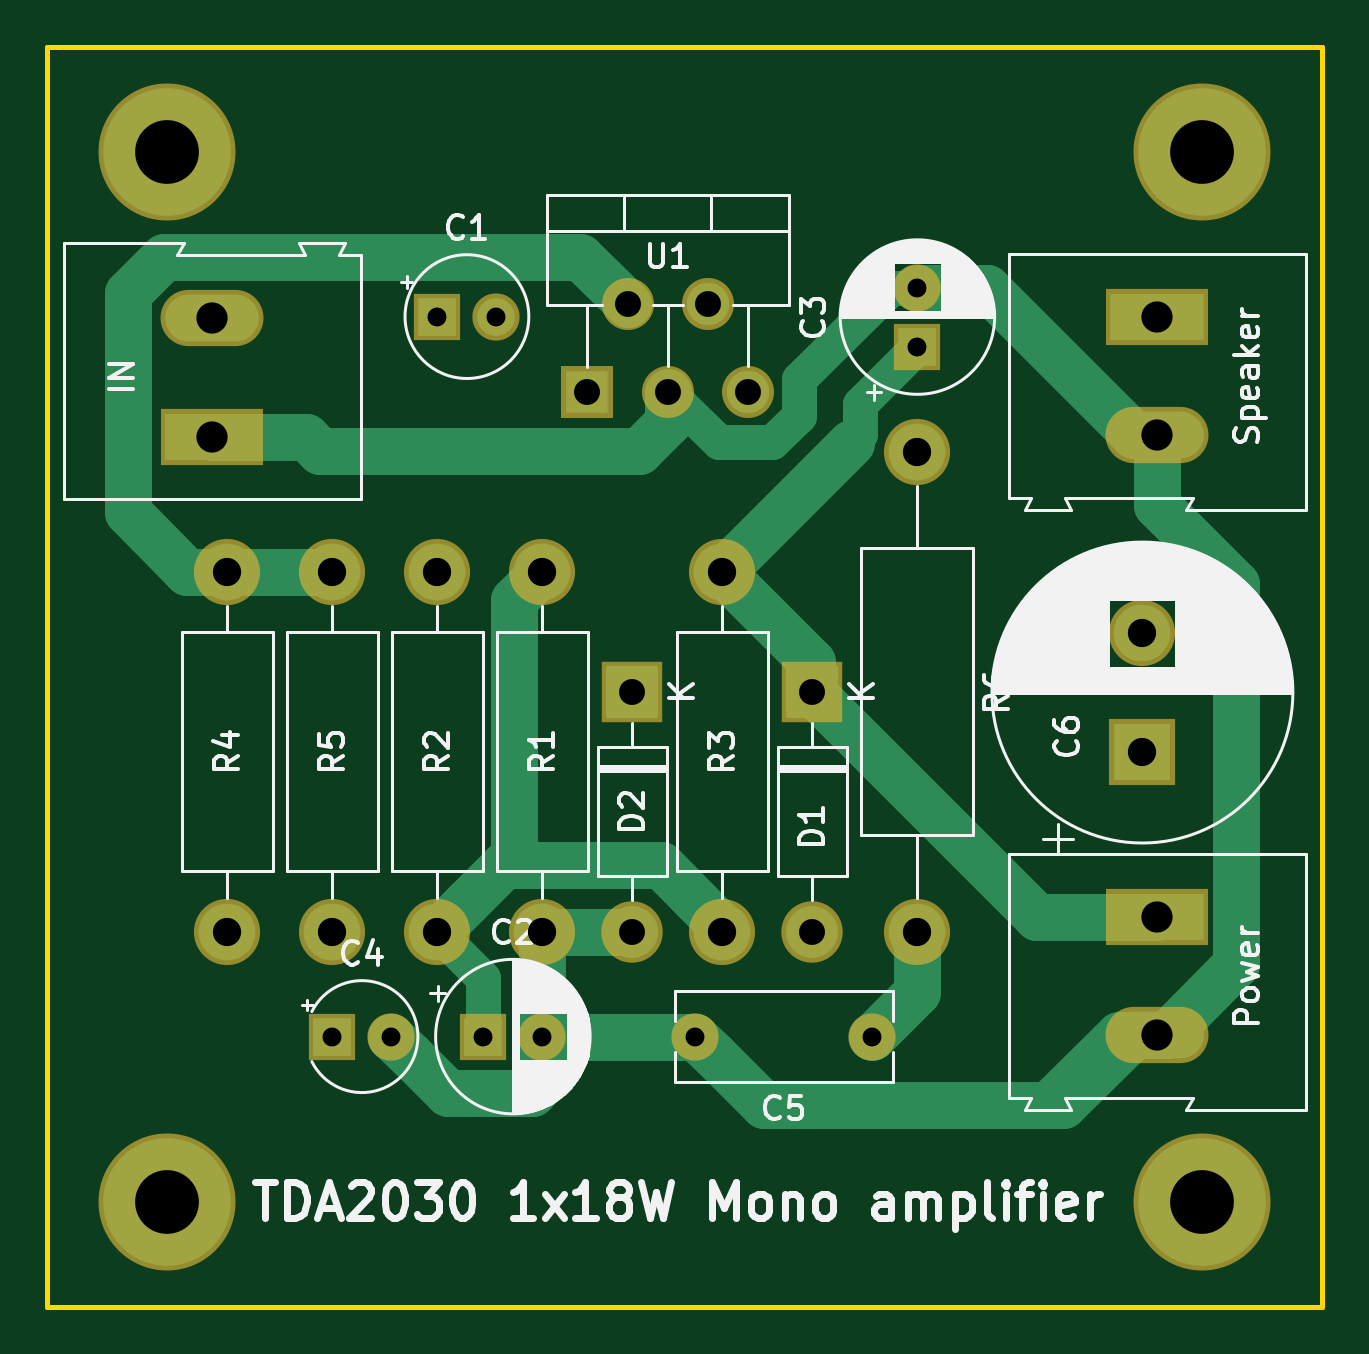
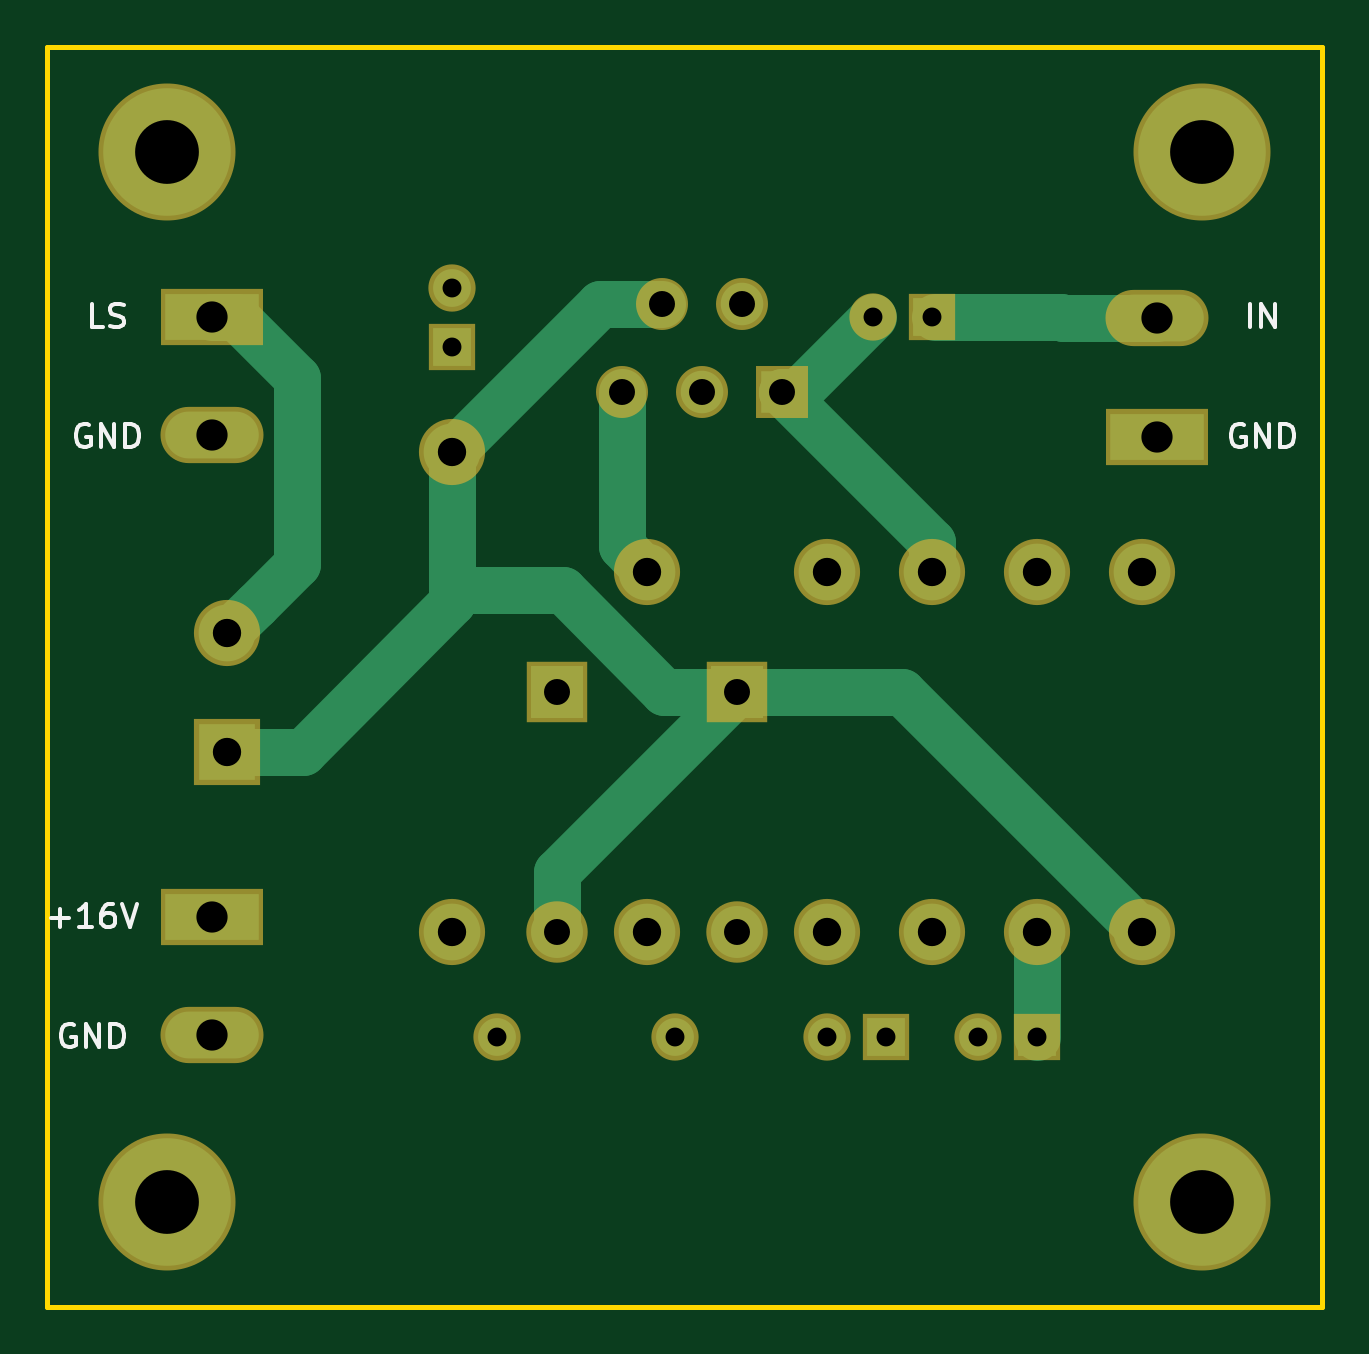
Circuit board: 11 layer files. Board 54.0 x 53.3 mm.
- bottom_copper: tda2030MonoAmplifier-B.Cu.gbr (6766 bytes)
- bottom_mask: tda2030MonoAmplifier-B.Mask.gbr (2717 bytes)
- paste: tda2030MonoAmplifier-B.Paste.gbr (497 bytes)
- bottom_silk: tda2030MonoAmplifier-B.SilkS.gbr (4864 bytes)
- outline: tda2030MonoAmplifier-Edge.Cuts.gbr (692 bytes)
- top_copper: tda2030MonoAmplifier-F.Cu.gbr (8630 bytes)
- top_mask: tda2030MonoAmplifier-F.Mask.gbr (2717 bytes)
- paste: tda2030MonoAmplifier-F.Paste.gbr (497 bytes)
- top_silk: tda2030MonoAmplifier-F.SilkS.gbr (55131 bytes)
- drill: tda2030MonoAmplifier-NPTH.drl (132 bytes)
- drill: tda2030MonoAmplifier-PTH.drl (735 bytes)

=== bottom_copper: tda2030MonoAmplifier-B.Cu.gbr (6766 bytes, source omitted) ===
=== bottom_mask: tda2030MonoAmplifier-B.Mask.gbr ===
G04 #@! TF.GenerationSoftware,KiCad,Pcbnew,(5.0.0)*
G04 #@! TF.CreationDate,2018-07-25T01:58:25+02:00*
G04 #@! TF.ProjectId,tda2030MonoAmplifier,746461323033304D6F6E6F416D706C69,rev?*
G04 #@! TF.SameCoordinates,Original*
G04 #@! TF.FileFunction,Soldermask,Bot*
G04 #@! TF.FilePolarity,Negative*
%FSLAX46Y46*%
G04 Gerber Fmt 4.6, Leading zero omitted, Abs format (unit mm)*
G04 Created by KiCad (PCBNEW (5.0.0)) date 07/25/18 01:58:25*
%MOMM*%
%LPD*%
G01*
G04 APERTURE LIST*
%ADD10R,4.360000X2.380000*%
%ADD11O,4.360000X2.380000*%
%ADD12R,2.000000X2.000000*%
%ADD13C,2.000000*%
%ADD14R,2.800000X2.800000*%
%ADD15C,2.800000*%
%ADD16O,2.600000X2.600000*%
%ADD17R,2.600000X2.600000*%
%ADD18C,5.800000*%
%ADD19O,2.800000X2.800000*%
%ADD20R,2.200000X2.200000*%
%ADD21O,2.200000X2.200000*%
G04 APERTURE END LIST*
D10*
G04 #@! TO.C,Speaker*
X153035000Y-103505000D03*
D11*
X153035000Y-108505000D03*
G04 #@! TD*
D12*
G04 #@! TO.C,C1*
X122555000Y-103505000D03*
D13*
X125055000Y-103505000D03*
G04 #@! TD*
D12*
G04 #@! TO.C,C2*
X124500000Y-133985000D03*
D13*
X127000000Y-133985000D03*
G04 #@! TD*
G04 #@! TO.C,C3*
X142875000Y-102275000D03*
D12*
X142875000Y-104775000D03*
G04 #@! TD*
G04 #@! TO.C,C4*
X118110000Y-133985000D03*
D13*
X120610000Y-133985000D03*
G04 #@! TD*
G04 #@! TO.C,C5*
X140970000Y-133985000D03*
X133470000Y-133985000D03*
G04 #@! TD*
D14*
G04 #@! TO.C,C6*
X152400000Y-121920000D03*
D15*
X152400000Y-116920000D03*
G04 #@! TD*
D16*
G04 #@! TO.C,D1*
X138430000Y-129540000D03*
D17*
X138430000Y-119380000D03*
G04 #@! TD*
G04 #@! TO.C,D2*
X130810000Y-119380000D03*
D16*
X130810000Y-129540000D03*
G04 #@! TD*
D10*
G04 #@! TO.C,IN*
X113030000Y-108585000D03*
D11*
X113030000Y-103585000D03*
G04 #@! TD*
G04 #@! TO.C,Power*
X153035000Y-133905000D03*
D10*
X153035000Y-128905000D03*
G04 #@! TD*
D18*
G04 #@! TO.C,MH1*
X154940000Y-96520000D03*
G04 #@! TD*
G04 #@! TO.C,MH2*
X111125000Y-140970000D03*
G04 #@! TD*
G04 #@! TO.C,MH3*
X154940000Y-140970000D03*
G04 #@! TD*
G04 #@! TO.C,MH4*
X111125000Y-96520000D03*
G04 #@! TD*
D19*
G04 #@! TO.C,R1*
X127000000Y-129540000D03*
D15*
X127000000Y-114300000D03*
G04 #@! TD*
G04 #@! TO.C,R2*
X122555000Y-129540000D03*
D19*
X122555000Y-114300000D03*
G04 #@! TD*
D15*
G04 #@! TO.C,R3*
X134620000Y-114300000D03*
D19*
X134620000Y-129540000D03*
G04 #@! TD*
G04 #@! TO.C,R4*
X113665000Y-114300000D03*
D15*
X113665000Y-129540000D03*
G04 #@! TD*
G04 #@! TO.C,R5*
X118110000Y-114300000D03*
D19*
X118110000Y-129540000D03*
G04 #@! TD*
D15*
G04 #@! TO.C,R6*
X142875000Y-109220000D03*
D19*
X142875000Y-129540000D03*
G04 #@! TD*
D20*
G04 #@! TO.C,U1*
X128905000Y-106680000D03*
D21*
X130605000Y-102980000D03*
X132305000Y-106680000D03*
X134005000Y-102980000D03*
X135705000Y-106680000D03*
G04 #@! TD*
M02*

=== paste: tda2030MonoAmplifier-B.Paste.gbr ===
G04 #@! TF.GenerationSoftware,KiCad,Pcbnew,(5.0.0)*
G04 #@! TF.CreationDate,2018-07-25T01:58:25+02:00*
G04 #@! TF.ProjectId,tda2030MonoAmplifier,746461323033304D6F6E6F416D706C69,rev?*
G04 #@! TF.SameCoordinates,Original*
G04 #@! TF.FileFunction,Paste,Bot*
G04 #@! TF.FilePolarity,Positive*
%FSLAX46Y46*%
G04 Gerber Fmt 4.6, Leading zero omitted, Abs format (unit mm)*
G04 Created by KiCad (PCBNEW (5.0.0)) date 07/25/18 01:58:25*
%MOMM*%
%LPD*%
G01*
G04 APERTURE LIST*
G04 APERTURE END LIST*
M02*

=== bottom_silk: tda2030MonoAmplifier-B.SilkS.gbr ===
G04 #@! TF.GenerationSoftware,KiCad,Pcbnew,(5.0.0)*
G04 #@! TF.CreationDate,2018-07-25T01:58:25+02:00*
G04 #@! TF.ProjectId,tda2030MonoAmplifier,746461323033304D6F6E6F416D706C69,rev?*
G04 #@! TF.SameCoordinates,Original*
G04 #@! TF.FileFunction,Legend,Bot*
G04 #@! TF.FilePolarity,Positive*
%FSLAX46Y46*%
G04 Gerber Fmt 4.6, Leading zero omitted, Abs format (unit mm)*
G04 Created by KiCad (PCBNEW (5.0.0)) date 07/25/18 01:58:25*
%MOMM*%
%LPD*%
G01*
G04 APERTURE LIST*
%ADD10C,0.150000*%
G04 APERTURE END LIST*
D10*
X109108809Y-103957380D02*
X109108809Y-102957380D01*
X108632619Y-103957380D02*
X108632619Y-102957380D01*
X108061190Y-103957380D01*
X108061190Y-102957380D01*
X109346904Y-108085000D02*
X109442142Y-108037380D01*
X109585000Y-108037380D01*
X109727857Y-108085000D01*
X109823095Y-108180238D01*
X109870714Y-108275476D01*
X109918333Y-108465952D01*
X109918333Y-108608809D01*
X109870714Y-108799285D01*
X109823095Y-108894523D01*
X109727857Y-108989761D01*
X109585000Y-109037380D01*
X109489761Y-109037380D01*
X109346904Y-108989761D01*
X109299285Y-108942142D01*
X109299285Y-108608809D01*
X109489761Y-108608809D01*
X108870714Y-109037380D02*
X108870714Y-108037380D01*
X108299285Y-109037380D01*
X108299285Y-108037380D01*
X107823095Y-109037380D02*
X107823095Y-108037380D01*
X107585000Y-108037380D01*
X107442142Y-108085000D01*
X107346904Y-108180238D01*
X107299285Y-108275476D01*
X107251666Y-108465952D01*
X107251666Y-108608809D01*
X107299285Y-108799285D01*
X107346904Y-108894523D01*
X107442142Y-108989761D01*
X107585000Y-109037380D01*
X107823095Y-109037380D01*
X159876904Y-128976428D02*
X159115000Y-128976428D01*
X159495952Y-129357380D02*
X159495952Y-128595476D01*
X158115000Y-129357380D02*
X158686428Y-129357380D01*
X158400714Y-129357380D02*
X158400714Y-128357380D01*
X158495952Y-128500238D01*
X158591190Y-128595476D01*
X158686428Y-128643095D01*
X157257857Y-128357380D02*
X157448333Y-128357380D01*
X157543571Y-128405000D01*
X157591190Y-128452619D01*
X157686428Y-128595476D01*
X157734047Y-128785952D01*
X157734047Y-129166904D01*
X157686428Y-129262142D01*
X157638809Y-129309761D01*
X157543571Y-129357380D01*
X157353095Y-129357380D01*
X157257857Y-129309761D01*
X157210238Y-129262142D01*
X157162619Y-129166904D01*
X157162619Y-128928809D01*
X157210238Y-128833571D01*
X157257857Y-128785952D01*
X157353095Y-128738333D01*
X157543571Y-128738333D01*
X157638809Y-128785952D01*
X157686428Y-128833571D01*
X157734047Y-128928809D01*
X156876904Y-128357380D02*
X156543571Y-129357380D01*
X156210238Y-128357380D01*
X158876904Y-133485000D02*
X158972142Y-133437380D01*
X159115000Y-133437380D01*
X159257857Y-133485000D01*
X159353095Y-133580238D01*
X159400714Y-133675476D01*
X159448333Y-133865952D01*
X159448333Y-134008809D01*
X159400714Y-134199285D01*
X159353095Y-134294523D01*
X159257857Y-134389761D01*
X159115000Y-134437380D01*
X159019761Y-134437380D01*
X158876904Y-134389761D01*
X158829285Y-134342142D01*
X158829285Y-134008809D01*
X159019761Y-134008809D01*
X158400714Y-134437380D02*
X158400714Y-133437380D01*
X157829285Y-134437380D01*
X157829285Y-133437380D01*
X157353095Y-134437380D02*
X157353095Y-133437380D01*
X157115000Y-133437380D01*
X156972142Y-133485000D01*
X156876904Y-133580238D01*
X156829285Y-133675476D01*
X156781666Y-133865952D01*
X156781666Y-134008809D01*
X156829285Y-134199285D01*
X156876904Y-134294523D01*
X156972142Y-134389761D01*
X157115000Y-134437380D01*
X157353095Y-134437380D01*
X158241904Y-108085000D02*
X158337142Y-108037380D01*
X158480000Y-108037380D01*
X158622857Y-108085000D01*
X158718095Y-108180238D01*
X158765714Y-108275476D01*
X158813333Y-108465952D01*
X158813333Y-108608809D01*
X158765714Y-108799285D01*
X158718095Y-108894523D01*
X158622857Y-108989761D01*
X158480000Y-109037380D01*
X158384761Y-109037380D01*
X158241904Y-108989761D01*
X158194285Y-108942142D01*
X158194285Y-108608809D01*
X158384761Y-108608809D01*
X157765714Y-109037380D02*
X157765714Y-108037380D01*
X157194285Y-109037380D01*
X157194285Y-108037380D01*
X156718095Y-109037380D02*
X156718095Y-108037380D01*
X156480000Y-108037380D01*
X156337142Y-108085000D01*
X156241904Y-108180238D01*
X156194285Y-108275476D01*
X156146666Y-108465952D01*
X156146666Y-108608809D01*
X156194285Y-108799285D01*
X156241904Y-108894523D01*
X156337142Y-108989761D01*
X156480000Y-109037380D01*
X156718095Y-109037380D01*
X157646666Y-103957380D02*
X158122857Y-103957380D01*
X158122857Y-102957380D01*
X157360952Y-103909761D02*
X157218095Y-103957380D01*
X156980000Y-103957380D01*
X156884761Y-103909761D01*
X156837142Y-103862142D01*
X156789523Y-103766904D01*
X156789523Y-103671666D01*
X156837142Y-103576428D01*
X156884761Y-103528809D01*
X156980000Y-103481190D01*
X157170476Y-103433571D01*
X157265714Y-103385952D01*
X157313333Y-103338333D01*
X157360952Y-103243095D01*
X157360952Y-103147857D01*
X157313333Y-103052619D01*
X157265714Y-103005000D01*
X157170476Y-102957380D01*
X156932380Y-102957380D01*
X156789523Y-103005000D01*
M02*

=== outline: tda2030MonoAmplifier-Edge.Cuts.gbr ===
G04 #@! TF.GenerationSoftware,KiCad,Pcbnew,(5.0.0)*
G04 #@! TF.CreationDate,2018-07-25T01:58:25+02:00*
G04 #@! TF.ProjectId,tda2030MonoAmplifier,746461323033304D6F6E6F416D706C69,rev?*
G04 #@! TF.SameCoordinates,Original*
G04 #@! TF.FileFunction,Profile,NP*
%FSLAX46Y46*%
G04 Gerber Fmt 4.6, Leading zero omitted, Abs format (unit mm)*
G04 Created by KiCad (PCBNEW (5.0.0)) date 07/25/18 01:58:25*
%MOMM*%
%LPD*%
G01*
G04 APERTURE LIST*
%ADD10C,0.200000*%
G04 APERTURE END LIST*
D10*
X106045000Y-92075000D02*
X160020000Y-92075000D01*
X106045000Y-145415000D02*
X106045000Y-92075000D01*
X160020000Y-145415000D02*
X106045000Y-145415000D01*
X160020000Y-92075000D02*
X160020000Y-145415000D01*
M02*

=== top_copper: tda2030MonoAmplifier-F.Cu.gbr (8630 bytes, source omitted) ===
=== top_mask: tda2030MonoAmplifier-F.Mask.gbr ===
G04 #@! TF.GenerationSoftware,KiCad,Pcbnew,(5.0.0)*
G04 #@! TF.CreationDate,2018-07-25T01:58:25+02:00*
G04 #@! TF.ProjectId,tda2030MonoAmplifier,746461323033304D6F6E6F416D706C69,rev?*
G04 #@! TF.SameCoordinates,Original*
G04 #@! TF.FileFunction,Soldermask,Top*
G04 #@! TF.FilePolarity,Negative*
%FSLAX46Y46*%
G04 Gerber Fmt 4.6, Leading zero omitted, Abs format (unit mm)*
G04 Created by KiCad (PCBNEW (5.0.0)) date 07/25/18 01:58:25*
%MOMM*%
%LPD*%
G01*
G04 APERTURE LIST*
%ADD10R,4.360000X2.380000*%
%ADD11O,4.360000X2.380000*%
%ADD12R,2.000000X2.000000*%
%ADD13C,2.000000*%
%ADD14R,2.800000X2.800000*%
%ADD15C,2.800000*%
%ADD16O,2.600000X2.600000*%
%ADD17R,2.600000X2.600000*%
%ADD18C,5.800000*%
%ADD19O,2.800000X2.800000*%
%ADD20R,2.200000X2.200000*%
%ADD21O,2.200000X2.200000*%
G04 APERTURE END LIST*
D10*
G04 #@! TO.C,Speaker*
X153035000Y-103505000D03*
D11*
X153035000Y-108505000D03*
G04 #@! TD*
D12*
G04 #@! TO.C,C1*
X122555000Y-103505000D03*
D13*
X125055000Y-103505000D03*
G04 #@! TD*
D12*
G04 #@! TO.C,C2*
X124500000Y-133985000D03*
D13*
X127000000Y-133985000D03*
G04 #@! TD*
G04 #@! TO.C,C3*
X142875000Y-102275000D03*
D12*
X142875000Y-104775000D03*
G04 #@! TD*
G04 #@! TO.C,C4*
X118110000Y-133985000D03*
D13*
X120610000Y-133985000D03*
G04 #@! TD*
G04 #@! TO.C,C5*
X140970000Y-133985000D03*
X133470000Y-133985000D03*
G04 #@! TD*
D14*
G04 #@! TO.C,C6*
X152400000Y-121920000D03*
D15*
X152400000Y-116920000D03*
G04 #@! TD*
D16*
G04 #@! TO.C,D1*
X138430000Y-129540000D03*
D17*
X138430000Y-119380000D03*
G04 #@! TD*
G04 #@! TO.C,D2*
X130810000Y-119380000D03*
D16*
X130810000Y-129540000D03*
G04 #@! TD*
D10*
G04 #@! TO.C,IN*
X113030000Y-108585000D03*
D11*
X113030000Y-103585000D03*
G04 #@! TD*
G04 #@! TO.C,Power*
X153035000Y-133905000D03*
D10*
X153035000Y-128905000D03*
G04 #@! TD*
D18*
G04 #@! TO.C,MH1*
X154940000Y-96520000D03*
G04 #@! TD*
G04 #@! TO.C,MH2*
X111125000Y-140970000D03*
G04 #@! TD*
G04 #@! TO.C,MH3*
X154940000Y-140970000D03*
G04 #@! TD*
G04 #@! TO.C,MH4*
X111125000Y-96520000D03*
G04 #@! TD*
D19*
G04 #@! TO.C,R1*
X127000000Y-129540000D03*
D15*
X127000000Y-114300000D03*
G04 #@! TD*
G04 #@! TO.C,R2*
X122555000Y-129540000D03*
D19*
X122555000Y-114300000D03*
G04 #@! TD*
D15*
G04 #@! TO.C,R3*
X134620000Y-114300000D03*
D19*
X134620000Y-129540000D03*
G04 #@! TD*
G04 #@! TO.C,R4*
X113665000Y-114300000D03*
D15*
X113665000Y-129540000D03*
G04 #@! TD*
G04 #@! TO.C,R5*
X118110000Y-114300000D03*
D19*
X118110000Y-129540000D03*
G04 #@! TD*
D15*
G04 #@! TO.C,R6*
X142875000Y-109220000D03*
D19*
X142875000Y-129540000D03*
G04 #@! TD*
D20*
G04 #@! TO.C,U1*
X128905000Y-106680000D03*
D21*
X130605000Y-102980000D03*
X132305000Y-106680000D03*
X134005000Y-102980000D03*
X135705000Y-106680000D03*
G04 #@! TD*
M02*

=== paste: tda2030MonoAmplifier-F.Paste.gbr ===
G04 #@! TF.GenerationSoftware,KiCad,Pcbnew,(5.0.0)*
G04 #@! TF.CreationDate,2018-07-25T01:58:25+02:00*
G04 #@! TF.ProjectId,tda2030MonoAmplifier,746461323033304D6F6E6F416D706C69,rev?*
G04 #@! TF.SameCoordinates,Original*
G04 #@! TF.FileFunction,Paste,Top*
G04 #@! TF.FilePolarity,Positive*
%FSLAX46Y46*%
G04 Gerber Fmt 4.6, Leading zero omitted, Abs format (unit mm)*
G04 Created by KiCad (PCBNEW (5.0.0)) date 07/25/18 01:58:25*
%MOMM*%
%LPD*%
G01*
G04 APERTURE LIST*
G04 APERTURE END LIST*
M02*

=== top_silk: tda2030MonoAmplifier-F.SilkS.gbr (55131 bytes, source omitted) ===
=== drill: tda2030MonoAmplifier-NPTH.drl ===
M48
;DRILL file {KiCad (5.0.0)} date 07/25/18 01:58:30
;FORMAT={-:-/ absolute / inch / decimal}
FMAT,2
INCH,TZ
%
G90
G05
M72
T0
M30

=== drill: tda2030MonoAmplifier-PTH.drl ===
M48
;DRILL file {KiCad (5.0.0)} date 07/25/18 01:58:30
;FORMAT={-:-/ absolute / inch / decimal}
FMAT,2
INCH,TZ
T1C0.0315
T2C0.0433
T3C0.0472
T4C0.0520
T5C0.1063
%
G90
G05
M72
T1
X5.2547Y-5.275
X5.55Y-5.275
X4.825Y-4.075
X4.9234Y-4.075
X5.625Y-4.0266
X5.625Y-4.125
X4.9016Y-5.275
X5.Y-5.275
X4.65Y-5.275
X4.7484Y-5.275
T2
X5.075Y-4.2
X5.1419Y-4.0543
X5.2089Y-4.2
X5.2758Y-4.0543
X5.3427Y-4.2
X5.15Y-4.7
X5.15Y-5.1
X5.45Y-4.7
X5.45Y-5.1
T3
X5.625Y-4.3
X5.625Y-5.1
X5.Y-4.5
X5.Y-5.1
X4.65Y-4.5
X4.65Y-5.1
X6.Y-4.6031
X6.Y-4.8
X4.475Y-4.5
X4.475Y-5.1
X4.825Y-4.5
X4.825Y-5.1
X5.3Y-4.5
X5.3Y-5.1
T4
X4.45Y-4.0781
X4.45Y-4.275
X6.025Y-5.075
X6.025Y-5.2719
X6.025Y-4.075
X6.025Y-4.2719
T5
X6.1Y-5.55
X4.375Y-5.55
X4.375Y-3.8
X6.1Y-3.8
T0
M30

